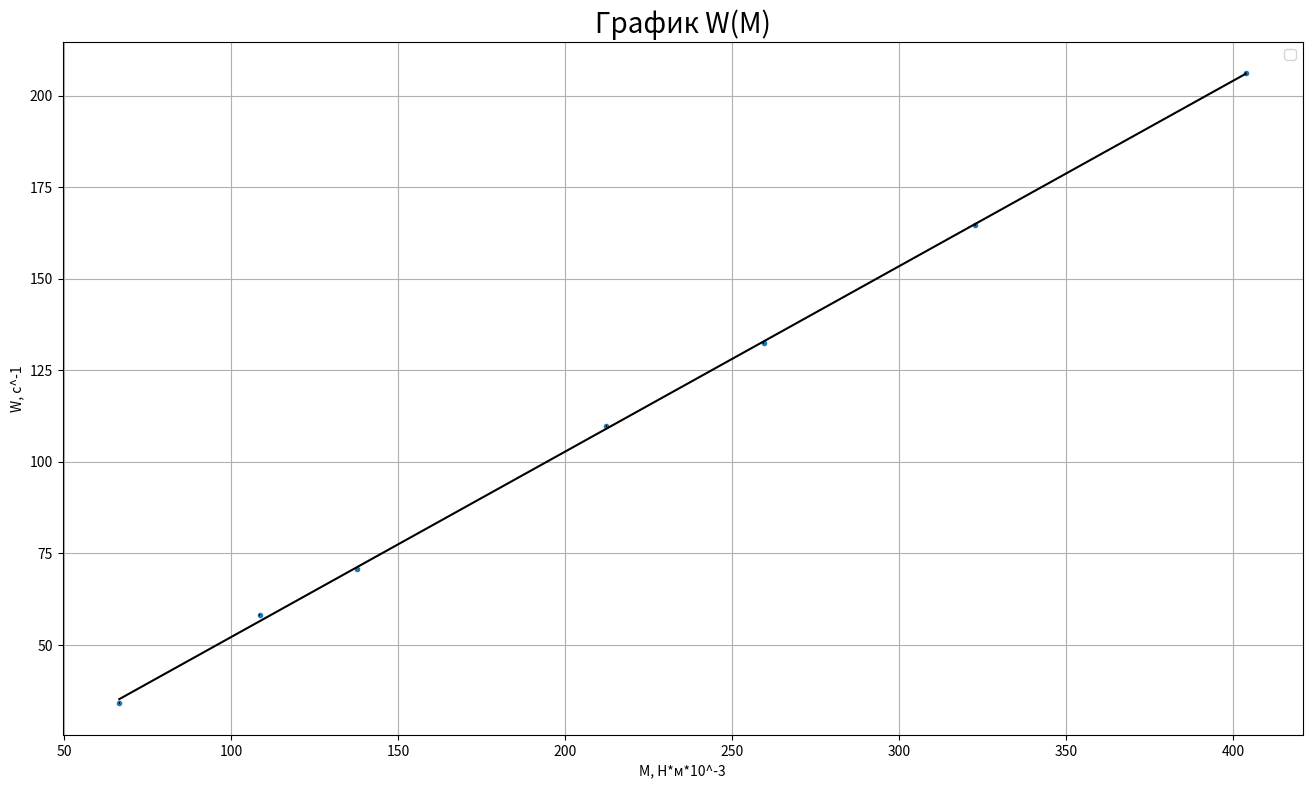

Here is the Python script that generated this plot:
import matplotlib.pyplot as plt
import numpy as np

fig = plt.figure(figsize=(16, 9))
ax1 = fig.add_subplot(111)
U = np.array([66.5, 108.5, 137.7, 212.3, 259.5, 322.8, 403.8])
V1 = np.array([34.1, 58.1, 70.7, 109.8, 132.4, 164.6, 206.1])
ax1.scatter(U, V1, marker='.')
x = np.polyfit(U, V1, 1)
p = np.poly1d(x)
ax1.errorbar(U, V1, yerr=0.00002, xerr=0.11858, color='k', linestyle='None')
ax1.plot(U, p(U), 'k')
print(x)
plt.title('График W(M)', fontdict={'fontname': 'sans-serif', 'fontsize': 20})
plt.xlabel('M, H*м*10^-3')
plt.ylabel('W, с^-1')
#plt.xticks([0, 1, 2, 3, 4, 5, 6, 7])
#plt.yticks([0, 4, 8, 12, 16, 20, 24, 28])
ax1.grid()
plt.legend()
plt.show()
